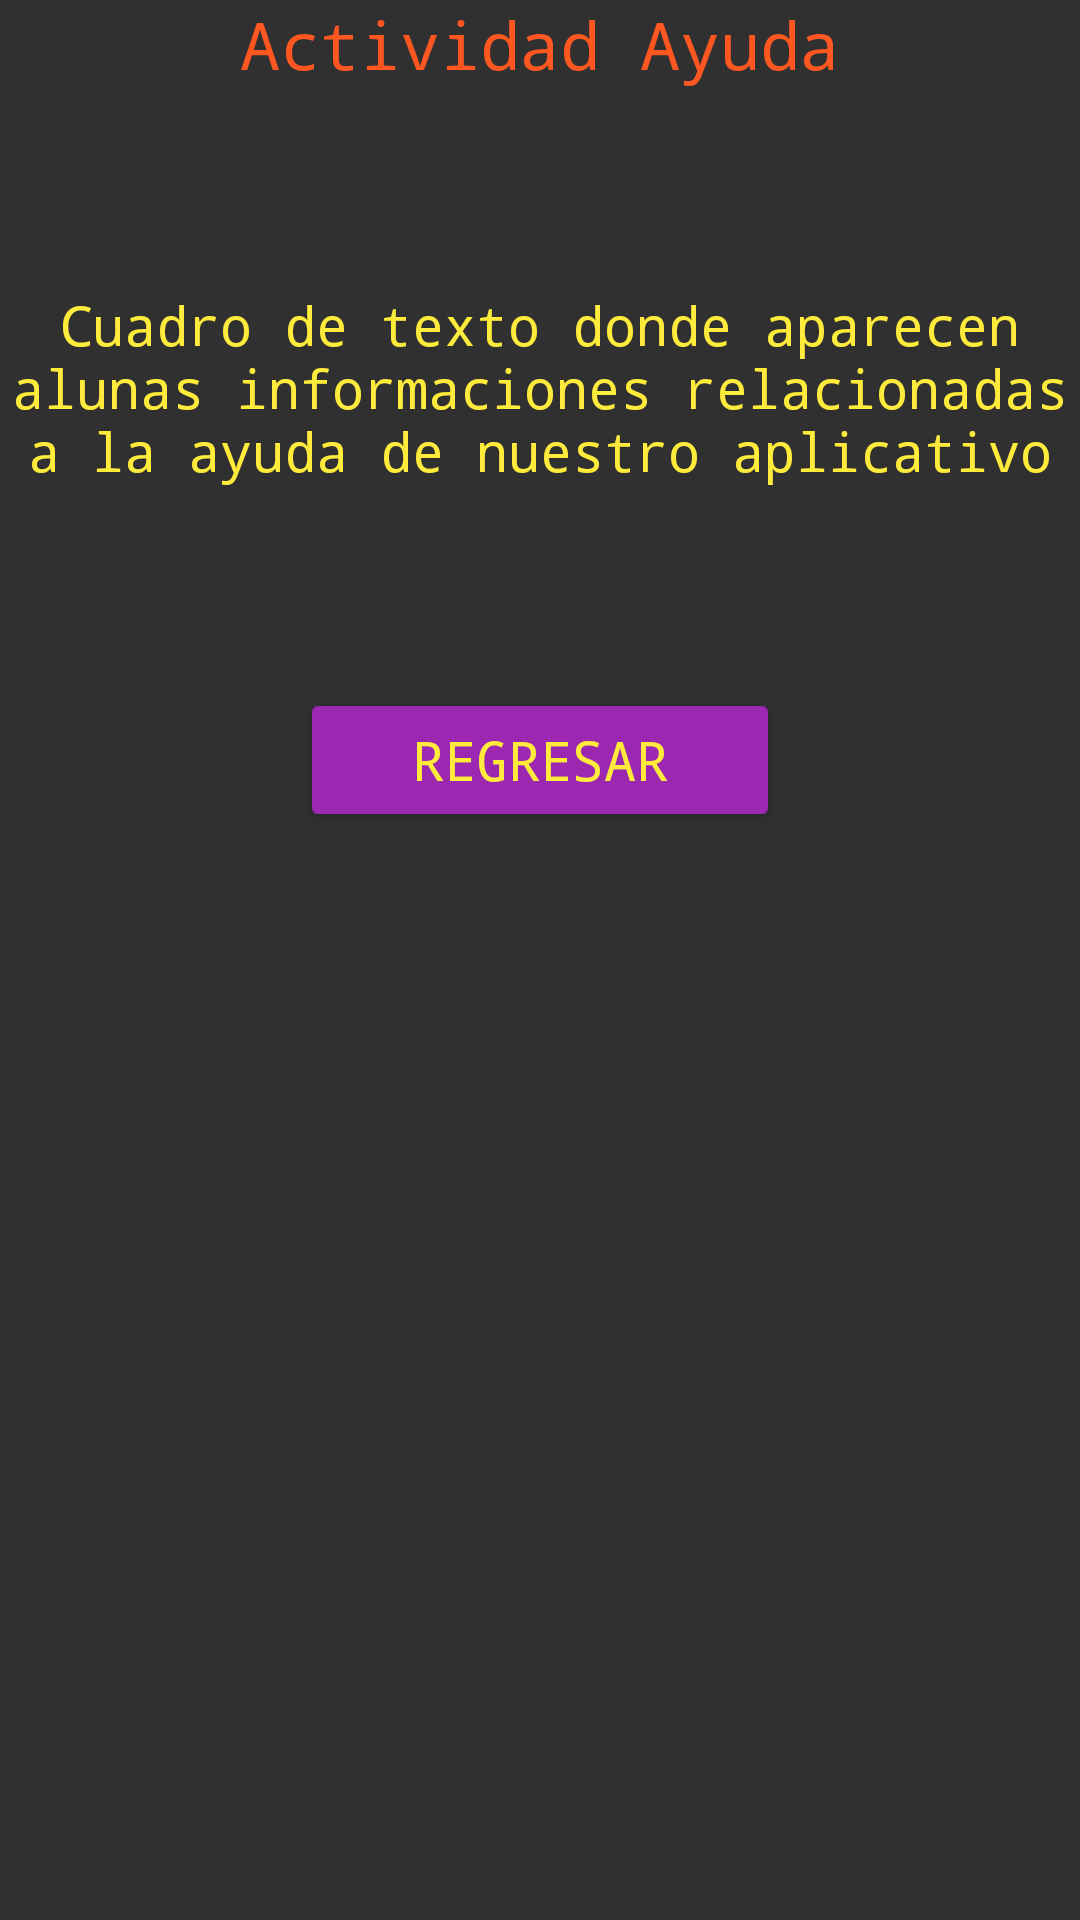

The Android layout XML behind this screen, and the referenced resources:
<!-- AndroidManifest.xml: application theme Theme.RegistroNotas -->
<!-- res/layout/activity_ayuda.xml -->
<?xml version="1.0" encoding="utf-8"?>
<androidx.constraintlayout.widget.ConstraintLayout xmlns:android="http://schemas.android.com/apk/res/android"
    android:layout_width="match_parent"
    android:layout_height="match_parent">

    <LinearLayout
        android:layout_width="match_parent"
        android:layout_height="match_parent"
        android:orientation="vertical">

        <TextView
            style="@style/EstiloTitulo"
            android:id="@+id/txt_titulo_ayuda"
            android:layout_width="match_parent"
            android:layout_height="wrap_content"
            android:text="Actividad Ayuda" />

        <TextView
            style="@style/MiPrimerEstilo"
            android:id="@+id/text_ayuda_info"
            android:layout_width="match_parent"
            android:text="Cuadro de texto donde aparecen alunas informaciones relacionadas a la ayuda de nuestro aplicativo" />

        <Button
            style="@style/EstiloBoton"
            android:id="@+id/btn_regresar"
            android:layout_width="match_parent"
            android:layout_height="wrap_content"
            android:text="Regresar" />
    </LinearLayout>
</androidx.constraintlayout.widget.ConstraintLayout>
<!-- resources referenced by this layout -->
<resources>
  <style name="EstiloBoton" parent="@android:style/TextAppearance.Medium">
          <item name="android:textColor">#FFEB3B</item>
          <item name="android:typeface">monospace</item>
          <item name="android:backgroundTint">#9C27B0</item>
          <item name="android:layout_marginRight">100dp</item>
          <item name="android:layout_marginLeft">100dp</item>
      </style>
  <style name="EstiloTitulo" parent="@android:style/TextAppearance.Large">
          <item name="android:layout_width">match_parent</item>
          <item name="android:textColor">#FF5722</item>
          <item name="android:typeface">monospace</item>
          <item name="android:layout_height">50dp</item>
          <item name="android:gravity">center</item>
      </style>
  <style name="MiPrimerEstilo" parent="@android:style/TextAppearance.Medium">
          <item name="android:layout_width">match_parent</item>
          <item name="android:textColor">#FFEB3B</item>
          <item name="android:typeface">monospace</item>
          <item name="android:layout_height">200dp</item>
          <item name="android:gravity">center</item>
      </style>
  <style name="Theme.RegistroNotas" parent="Theme.Design">
          
          <item name="colorPrimary">@color/purple_500</item>
          <item name="colorPrimaryVariant">@color/purple_700</item>
          <item name="colorOnPrimary">@color/white</item>
          
          <item name="colorSecondary">@color/teal_200</item>
          <item name="colorSecondaryVariant">@color/teal_700</item>
          <item name="colorOnSecondary">@color/black</item>
          
          <item name="android:statusBarColor" tools:targetApi="l">?attr/colorPrimaryVariant</item>
          
      </style>
  <!-- not gathered from this repository: default colours our renderer supplied (Android Studio template values) -->
  <color name="purple_500">#FF6200EE</color>
  <color name="purple_700">#FF3700B3</color>
  <color name="teal_200">#FF03DAC5</color>
  <color name="teal_700">#FF018786</color>
  <color name="black">#FF000000</color>
  <color name="white">#FFFFFFFF</color>
</resources>
